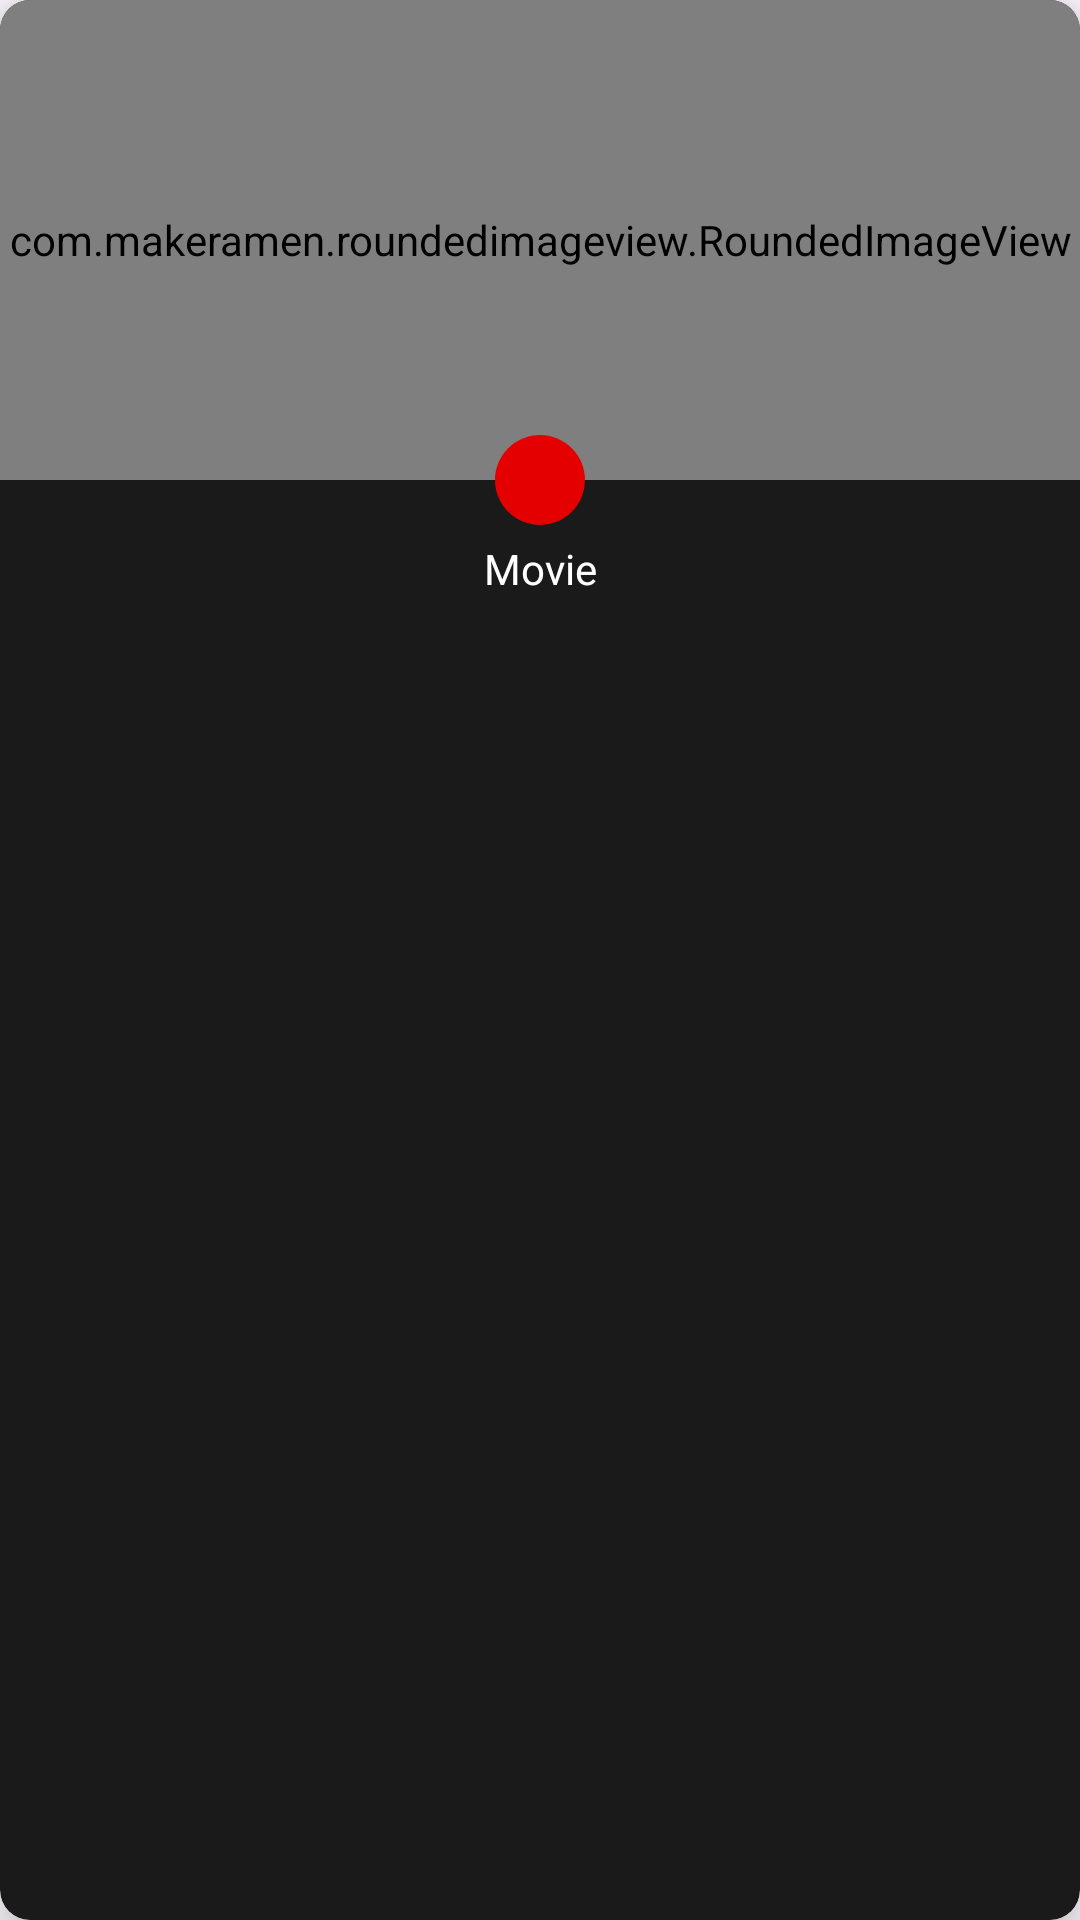

Android layout source for this screen:
<!-- AndroidManifest.xml: application theme Theme.Neoflex -->
<!-- res/layout/movie_watch_item.xml -->
<?xml version="1.0" encoding="utf-8"?>
<androidx.cardview.widget.CardView
    xmlns:android="http://schemas.android.com/apk/res/android"
    xmlns:app="http://schemas.android.com/apk/res-auto"
    android:id="@+id/cardView"
    android:layout_width="match_parent"
    android:layout_height="wrap_content"
    app:cardBackgroundColor="@color/cardBg"
    android:layout_margin="7dp"
    app:cardCornerRadius="10dp"
    app:cardElevation="10dp"
    android:orientation="vertical">

    <androidx.constraintlayout.widget.ConstraintLayout
        android:layout_width="match_parent"
        android:layout_height="wrap_content">

        <com.makeramen.roundedimageview.RoundedImageView
            android:id="@+id/posterIv"
            android:layout_width="match_parent"
            android:layout_height="160dp"
            android:scaleType="fitXY"
            app:layout_constraintEnd_toEndOf="parent"
            app:layout_constraintStart_toStartOf="parent"
            app:layout_constraintTop_toTopOf="parent"
            app:riv_corner_radius="10dip" />

        <ImageButton
            android:id="@+id/playButton"
            android:layout_width="30dp"
            android:layout_height="30dp"
            android:layout_gravity="bottom|right"
            android:background="@drawable/play_button_bg"
            android:src="@drawable/ic_play"
            app:layout_constraintBottom_toBottomOf="@+id/posterIv"
            app:layout_constraintEnd_toEndOf="parent"
            app:layout_constraintStart_toStartOf="parent"
            app:layout_constraintTop_toBottomOf="@+id/posterIv" />

        <TextView
            android:id="@+id/titleTv"
            android:layout_width="match_parent"
            android:layout_height="wrap_content"
            android:layout_gravity="center"
            android:layout_marginBottom="10dp"
            android:gravity="center"
            android:textColor="@color/white"
            android:textSize="14sp"
            android:layout_marginTop="5dp"
            android:text="Movie"
            android:layout_marginHorizontal="5dp"
            app:layout_constraintBottom_toBottomOf="parent"
            app:layout_constraintEnd_toEndOf="parent"
            app:layout_constraintStart_toStartOf="parent"
            app:layout_constraintTop_toBottomOf="@+id/playButton" />

    </androidx.constraintlayout.widget.ConstraintLayout>

</androidx.cardview.widget.CardView>
<!-- resources referenced by this layout -->
<resources>
  <color name="cardBg">#1A1A1A</color>
  <color name="white">#FFFFFFFF</color>
  <!-- drawable play_button_bg (drawable) -->
  <?xml version="1.0" encoding="utf-8"?>
  <shape android:shape="rectangle" xmlns:android="http://schemas.android.com/apk/res/android">
  
      <corners android:radius="100dp"/>
      <solid android:color="@color/red"/>
  
  </shape>
  <style name="Theme.Neoflex" parent="Base.Theme.Neoflex" />
  
      //for dialog
  <color name="red">#E50000</color>
  <style name="Base.Theme.Neoflex" parent="Theme.Material3.DayNight">
          
          
      </style>
</resources>
